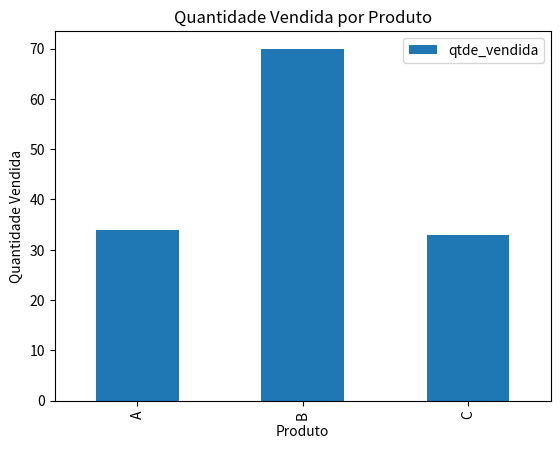
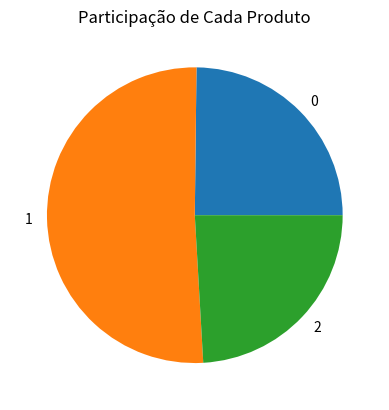
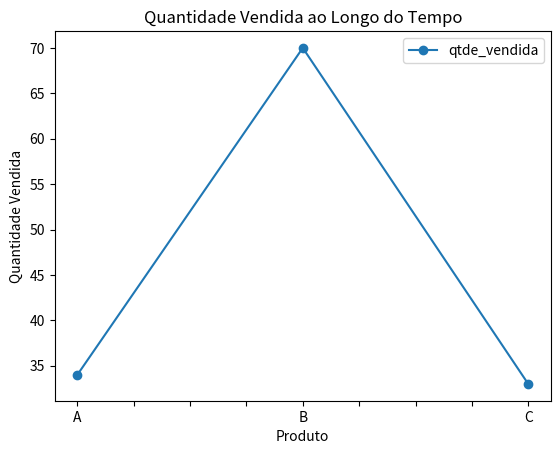

Write the Python code that produced these figures, in order.
import pandas as pd
import matplotlib.pyplot as plt

# Dados
dados = {
    'Produto': ['A', 'B', 'C'],
    'qtde_vendida': [34, 70, 33]
}

# Criação do DataFrame
df = pd.DataFrame(dados)

# Gráfico de barras
df.plot(x='Produto', y='qtde_vendida', kind='bar')
plt.title('Quantidade Vendida por Produto')
plt.ylabel('Quantidade Vendida')
plt.show()  # Exibe o gráfico de barras

# Gráfico de pizza
df.plot(x='Produto', y='qtde_vendida', kind='pie', legend=False)
plt.title('Participação de Cada Produto')
plt.ylabel('')  # Remove o rótulo do eixo y
plt.show()  # Exibe o gráfico de pizza

# Gráfico de linhas
df.plot(x='Produto', y='qtde_vendida', kind='line', marker='o')
plt.title('Quantidade Vendida ao Longo do Tempo')
plt.ylabel('Quantidade Vendida')
plt.show()  # Exibe o gráfico de linhas